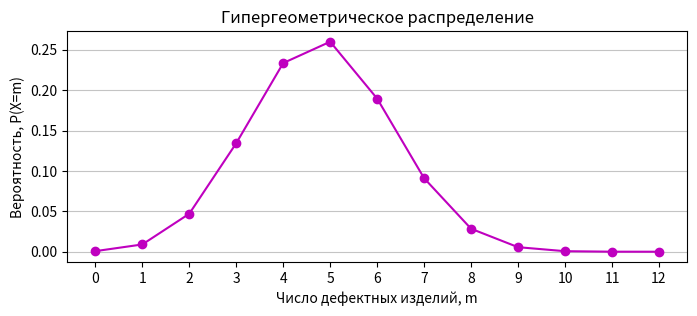

This figure's Python source:
import numpy as np
from scipy.stats import hypergeom
import pandas as pd
import matplotlib.pyplot as plt

[N, M, n] = 50, 20, 12

X = np.arange(0, n + 1)
geom_dist = hypergeom(M=N, n=M, N=n)
probabilities = geom_dist.pmf(X)

df = pd.DataFrame(data=probabilities.reshape(1, -1), columns = X, index=['p'])
df

print(f'Мат. ожидание = {geom_dist.mean():.4f}')
print(f'Дисперсия = {geom_dist.var():.4f}')
print(f'Среднее квадратическое отклонение = {geom_dist.std():.4f}')

max_prob = probabilities.max()
mode = [int(x) for x in X if round(probabilities[x - 1], 6) == round(max_prob, 6)]
print(f'Мода = {mode}')

plt.figure(figsize=(8,3))
plt.plot(X, probabilities, '-o', color = 'm')
plt.title(f'Гипергеометрическое распределение')
plt.xlabel('Число дефектных изделий, m')
plt.ylabel('Вероятность, P(X=m)')
plt.xticks(X)
plt.grid(axis='y', alpha=0.75)
plt.show()
